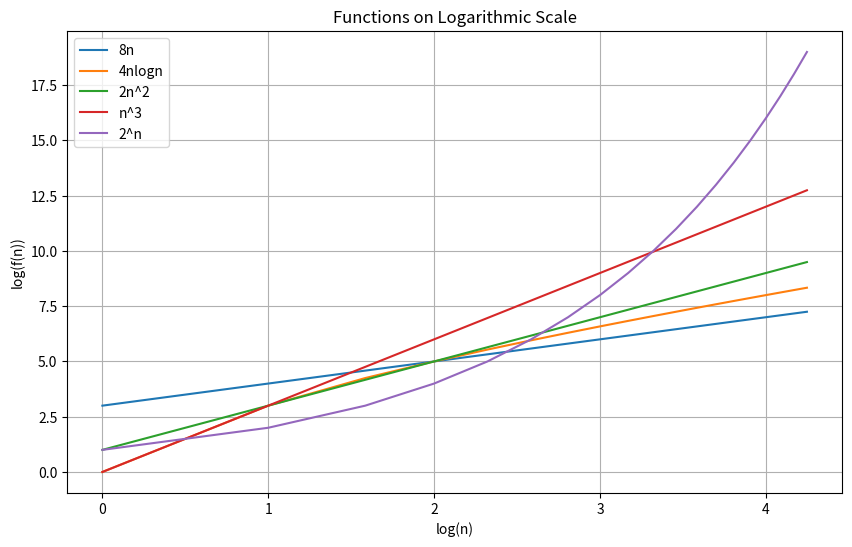

Write Python code to recreate this figure.
import matplotlib.pyplot as plt
import numpy as np

n_values = np.arange(1, 20)

f_8n = 8 * n_values
f_4nlogn = 4 * n_values * np.log2(n_values)
f_2n2 = 2 * n_values ** 2
f_n3 = n_values ** 3
f_2n = 2 ** n_values

log_f_8n = np.log2(f_8n)
log_f_4nlogn = np.where(f_4nlogn > 0, np.log2(f_4nlogn), 0)
log_f_2n2 = np.log2(f_2n2)
log_f_n3 = np.log2(f_n3)
log_f_2n = n_values

# Plot the points
plt.figure(figsize=(10, 6))
plt.plot(np.log2(n_values), log_f_8n, label='8n')
plt.plot(np.log2(n_values), log_f_4nlogn, label='4nlogn')
plt.plot(np.log2(n_values), log_f_2n2, label='2n^2')
plt.plot(np.log2(n_values), log_f_n3, label='n^3')
plt.plot(np.log2(n_values), log_f_2n, label='2^n')

# Add labels and title
plt.xlabel('log(n)')
plt.ylabel('log(f(n))')
plt.title('Functions on Logarithmic Scale')
plt.legend()

# Show plot
plt.grid(True)
plt.show()